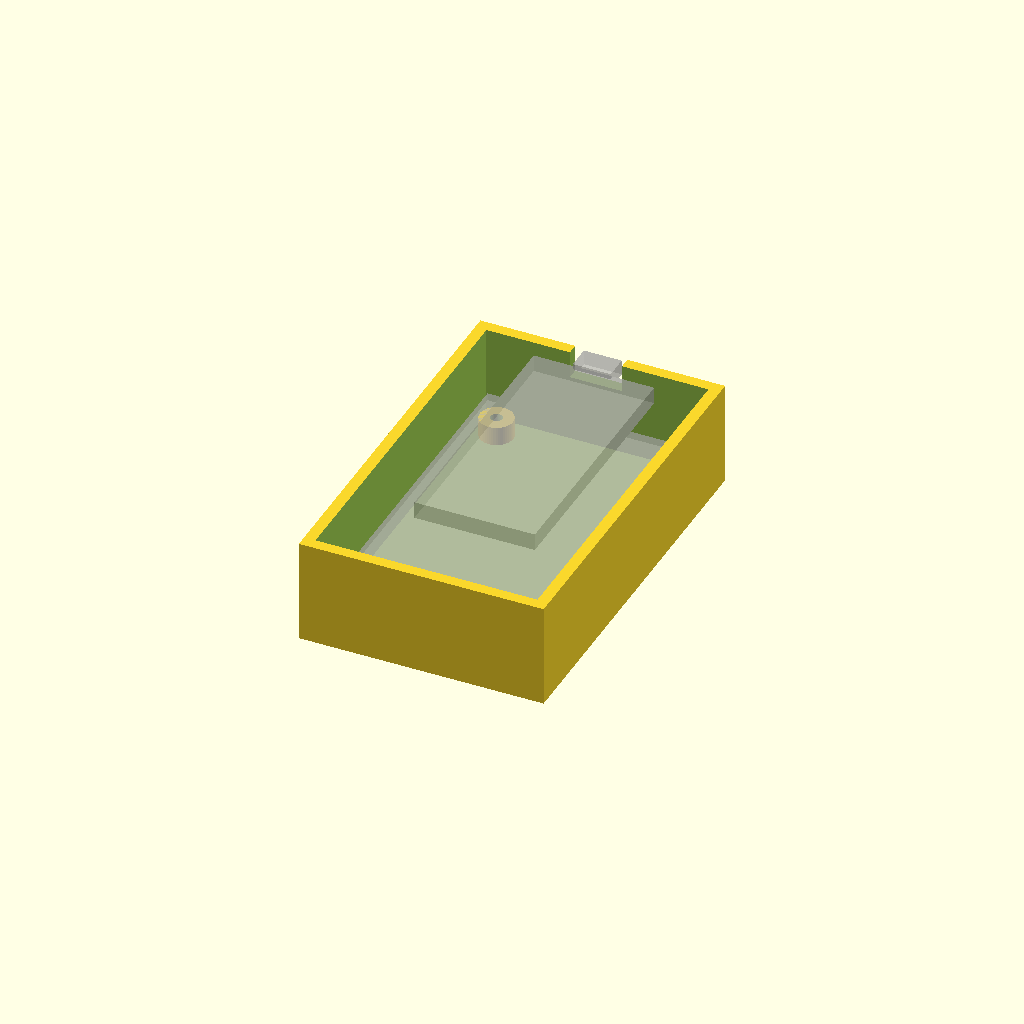
Cell 1 — every parameter at its default value.
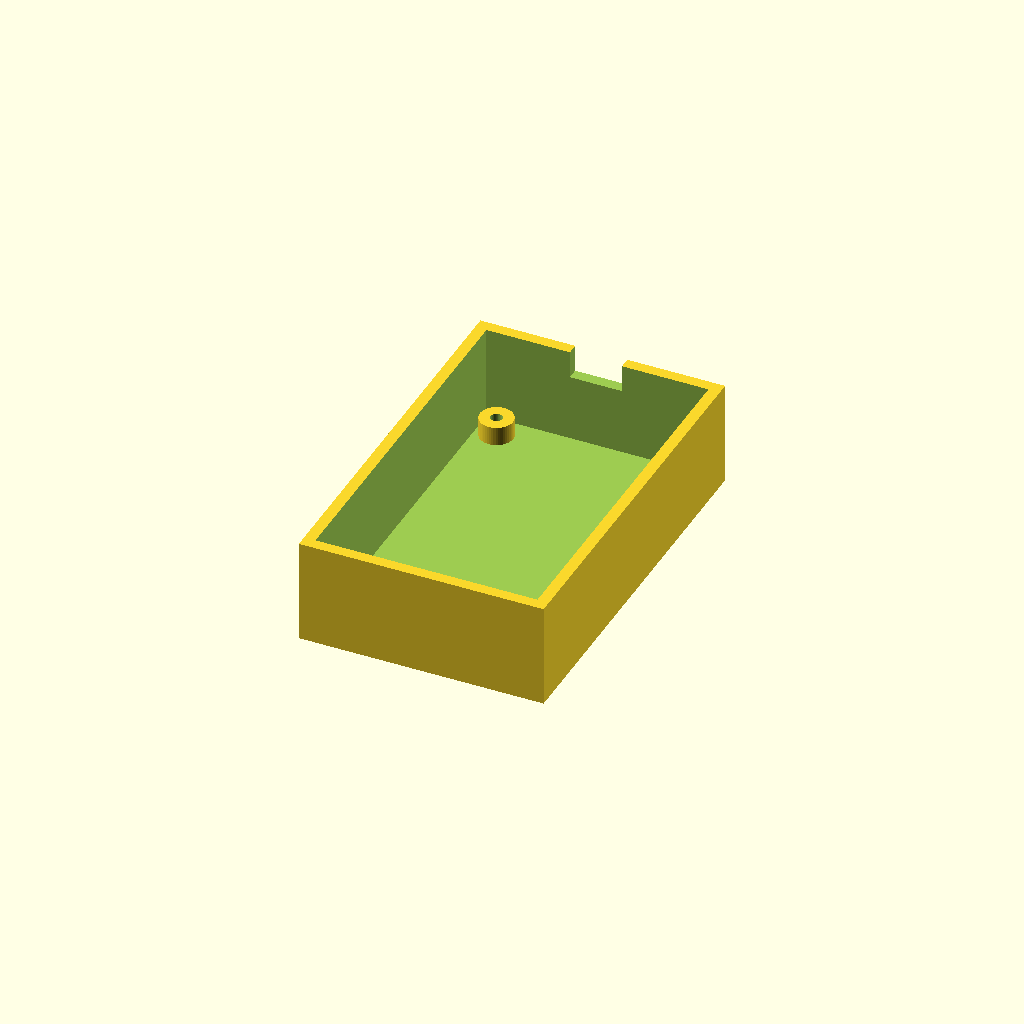
Cell 2: the same model with show_ghosts = false.
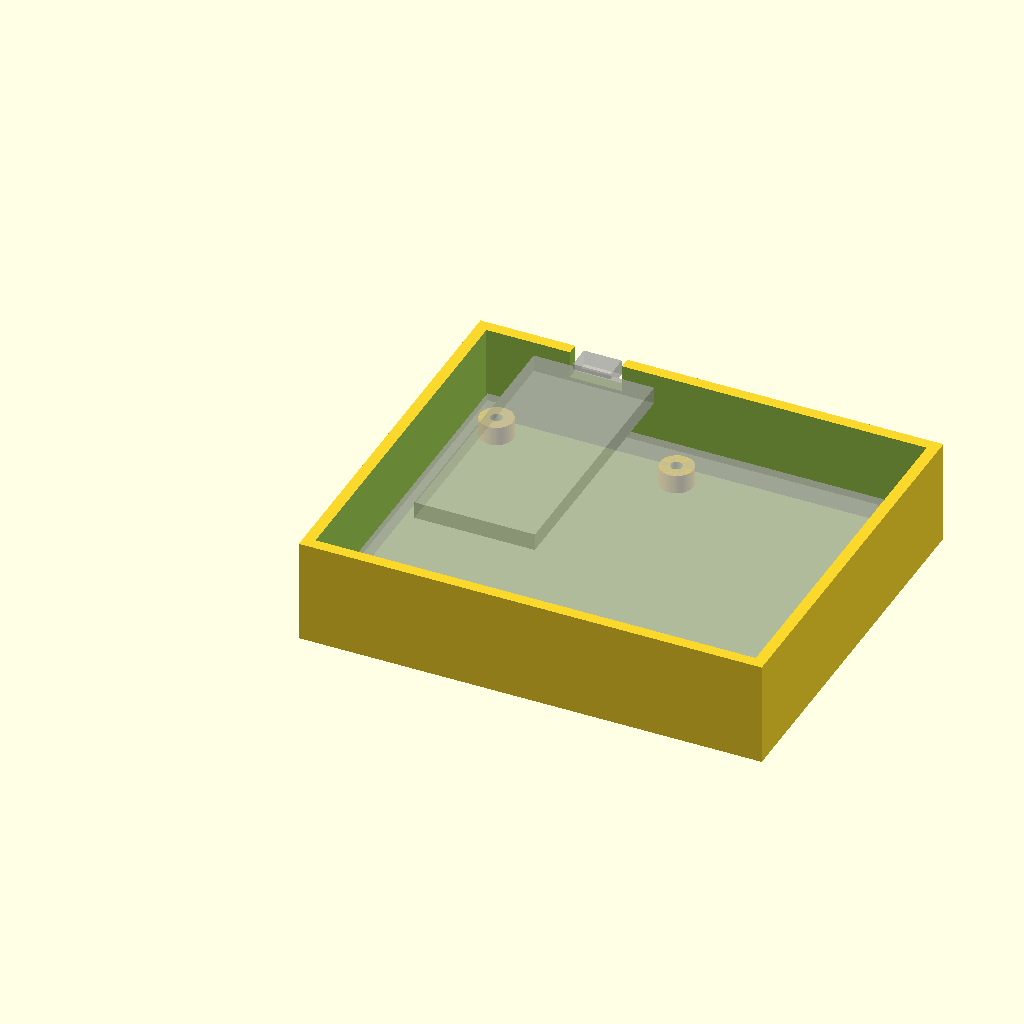
Cell 3 — pcb_w set to 92, the other parameters unchanged.
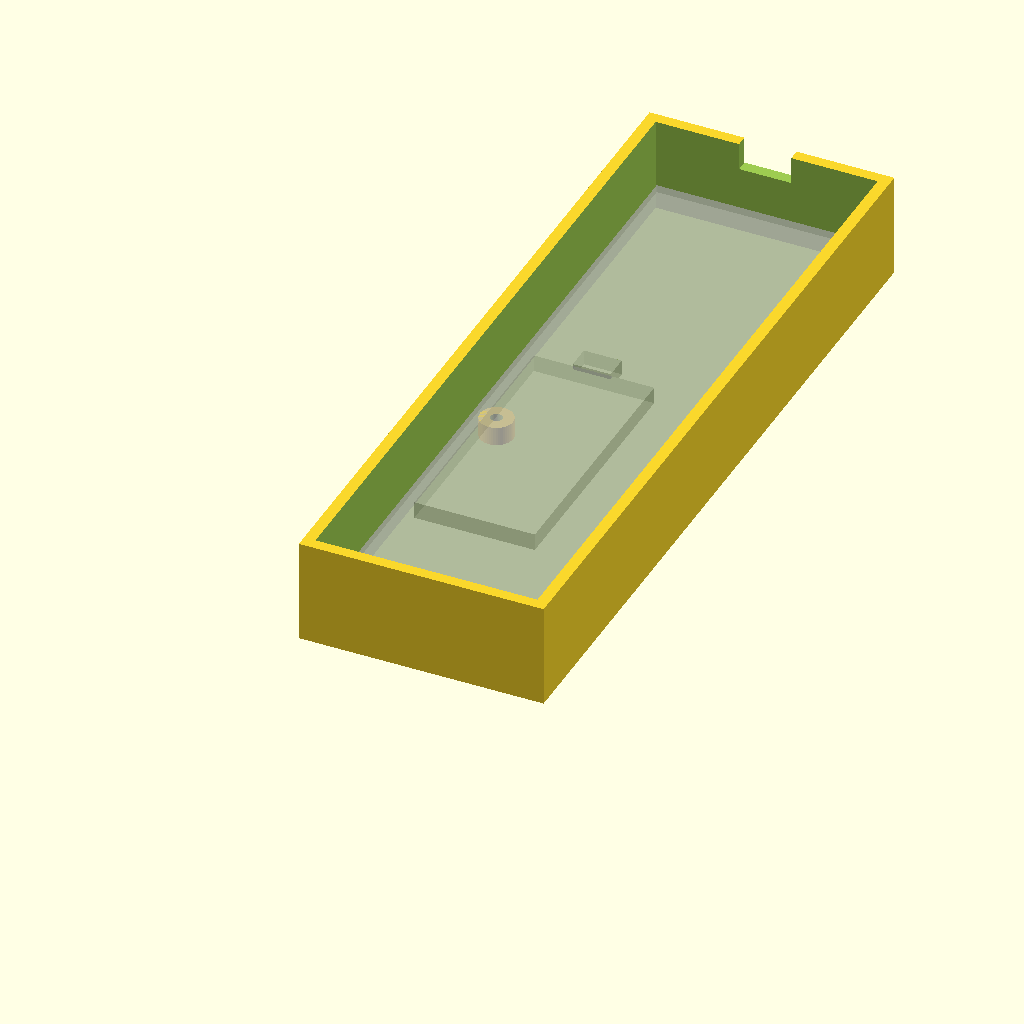
Cell 4: pcb_l = 153 (everything else at default).
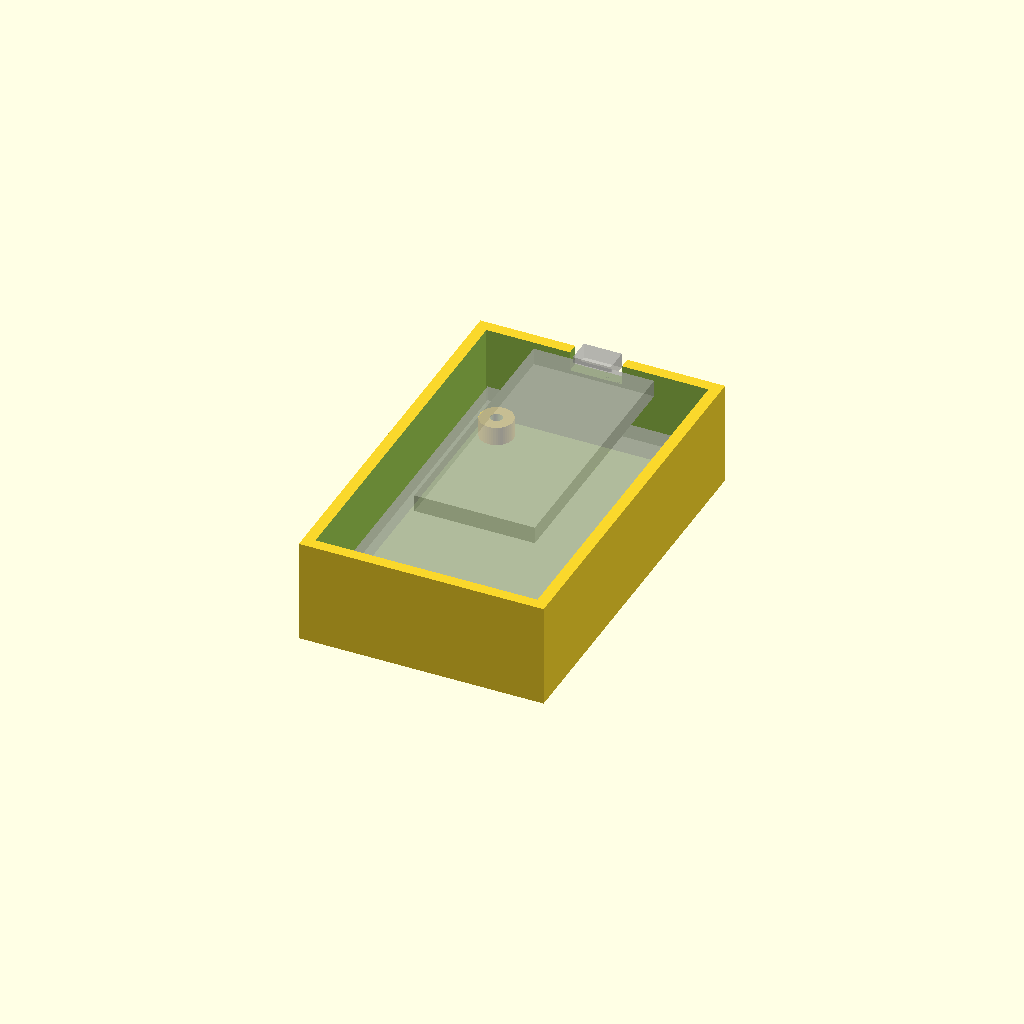
Cell 5: the same model with pcb_t = 3.2.
All cells are drawn from one camera (rotation 55°, 0°, 25°, orthographic, colour scheme Cornfield), so only the parameter changes between them.
Source of the model, KiCad/PCB/Sigilv1/case/sigil_fit_test.scad:
// Sigil Rev A: fit-test tray (OpenSCAD).
//
// A quick FDM print to prove the carrier board, DevKit socket rows and USB
// opening fit before the real 45-degree wedge case is designed. It has no lid,
// display window or joystick hole yet.
//
// All board dimensions come from Sigil_EInk.kicad_pcb (Edge.Cuts 100..146 x
// 99.5..176, four M3 holes) and the DevKit footprint in Sigil.pretty. Positions
// below are board-local: origin at the board's bottom-left corner, viewed from
// above with the USB end at the top, the same view KiCad shows. KiCad's y axis
// points down, so y_local = 76.5 - (y_kicad - 99.5).
//
// Everything marked "VERIFY" is a guess to be checked with calipers against the
// real parts, not a measurement.

$fn = 48;

// ---- Board (from KiCad) ----------------------------------------------------
pcb_w = 46;          // Edge.Cuts x 100..146
pcb_l = 76.5;        // Edge.Cuts y 99.5..176
pcb_t = 1.6;         // VERIFY: ordered board thickness
hole_d = 3.2;        // MountingHole_3.2mm_M3
holes_kicad = [[104, 104], [142, 104], [104, 172], [142, 172]];

// ---- DevKit (owner's ruler measurements, 2026-09-28) -------------------------
// Fab outline in KiCad: x 109.98..135.38, y 100.0..153.98 (25.4 x 53.975 mm).
kit_x0 = 109.98 - 100;
kit_w  = 25.4;
kit_y_usb = 76.5 - (100.0 - 99.5);   // USB end, local y
kit_l  = 53.975;
socket_h = 8.5;      // VERIFY: female header body height
kit_pcb_t = 1.6;     // VERIFY
usb_w = 8.0;         // VERIFY: micro-USB shell width
usb_h = 3.2;         // VERIFY: micro-USB shell height
usb_x_local = kit_x0 + kit_w / 2;    // centred on the DevKit

// ---- Case ------------------------------------------------------------------
clear = 0.4;         // gap around the board; FDM, tune per printer
wall = 2.4;
floor_t = 2.0;
post_h = 4.0;        // lifts the board so solder tails (about 2.5 mm) clear the floor
post_d = 7.0;
screw_pilot_d = 2.5; // self-tapping M3 into PLA/PETG; use 4.0 for heat-set inserts
wall_h = 20;         // tall enough to show the DevKit and USB jack inside
usb_slot_margin = 1.5;   // extra room around the USB shell in the wall opening

show_ghosts = true;  // translucent board/DevKit for preview only; not printed

inner_w = pcb_w + 2 * clear;
inner_l = pcb_l + 2 * clear;
outer_w = inner_w + 2 * wall;
outer_l = inner_l + 2 * wall;

function to_local(p) = [p[0] - 100, 76.5 - (p[1] - 99.5)];

board_z = floor_t + post_h;
kit_bottom_z = board_z + pcb_t + socket_h;
usb_center_z = kit_bottom_z + kit_pcb_t + usb_h / 2;

module tray() {
    difference() {
        union() {
            // Shell, outer origin at (-clear - wall, -clear - wall) so the board
            // sits at local (0,0).
            translate([-clear - wall, -clear - wall, 0])
                cube([outer_w, outer_l, floor_t + wall_h]);
        }
        // Cavity
        translate([-clear, -clear, floor_t])
            cube([inner_w, inner_l, wall_h + 1]);
        // USB opening in the top (USB-end) wall
        translate([usb_x_local - (usb_w + 2 * usb_slot_margin) / 2,
                   pcb_l + clear - 0.01,
                   usb_center_z - (usb_h + 2 * usb_slot_margin) / 2])
            cube([usb_w + 2 * usb_slot_margin, wall + 0.02, usb_h + 2 * usb_slot_margin]);
    }
    // Screw posts
    for (h = holes_kicad) {
        p = to_local(h);
        translate([p[0], p[1], floor_t - 0.01])
            difference() {
                cylinder(d = post_d, h = post_h + 0.01);
                translate([0, 0, 0.5]) cylinder(d = screw_pilot_d, h = post_h + 1);
            }
    }
}

module ghosts() {
    if (show_ghosts) {
        // Carrier PCB
        %translate([0, 0, board_z]) cube([pcb_w, pcb_l, pcb_t]);
        // DevKit, raised on the sockets
        %translate([kit_x0, kit_y_usb - kit_l, kit_bottom_z]) cube([kit_w, kit_l, kit_pcb_t + 2]);
        // USB shell
        %translate([usb_x_local - usb_w / 2, kit_y_usb - 1, kit_bottom_z + kit_pcb_t])
            cube([usb_w, 5, usb_h]);
    }
}

tray();
ghosts();
Customizer parameters (derived from the source; name, type, default, range or options):
pcb_w: number, default 46
pcb_l: number, default 76.5
pcb_t: number, default 1.6
hole_d: number, default 3.2
kit_w: number, default 25.4
kit_l: number, default 53.975
socket_h: number, default 8.5
kit_pcb_t: number, default 1.6
usb_w: number, default 8
usb_h: number, default 3.2
clear: number, default 0.4
wall: number, default 2.4
floor_t: number, default 2
post_h: number, default 4
post_d: number, default 7
screw_pilot_d: number, default 2.5
wall_h: number, default 20
usb_slot_margin: number, default 1.5
show_ghosts: bool, default true
